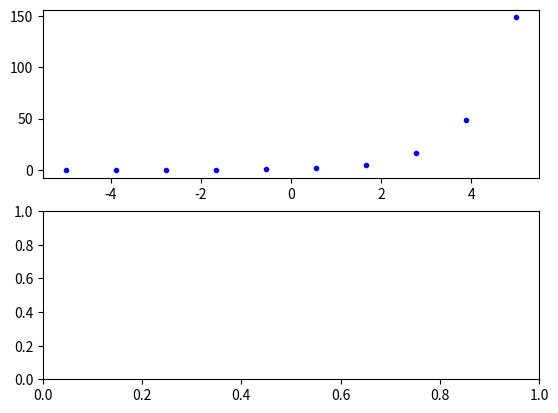

This figure's Python source: (Note: this script raises an exception after producing the figure.)
import numpy as np
from matplotlib import pyplot as plt

plt.ion() #nao precisa chamar o plt.show() toda vez
fig, (ax1, ax2) = plt.subplots(2,1)

##############

dx = 1.0 #distancia aproximada entre cada ponto
xmax = 5.0
xmin = -5.0

n = int((xmax - xmin)/dx)
x = np.linspace(xmin, xmax, n,dtype='float32')
print(x)
y = np.exp(x,dtype='float32')
ax1.plot(x,y,'b.')
_=input(" ")

dx = 2.0
n = int((xmax-xmin)/dx)
x = np.linspace(xmin, xmax, n,dtype='float32')
print(x)
y = np.exp(x,dtype='float32')
ax1.plot(x,y,'r+')

_=input(" ")

############

dx = 0.05
n = int((xmax-xmin)/dx)
x = np.linspace(xmin,xmax,n,dtype='float32')
print(x)
y = np.zeros(x.shape,dtype='float32')
err = np.zeros(x.shape,dtype='float32')
y_exp = np.exp(x,dtype='float32')
factorial = 1
for ii in range(10):
    y[:] += np.power(x,ii) * (1/factorial)
    err[:] = np.abs(y_exp - y) #valor exato - aproximacao
    ax1.plot(x,y)
    ax2.plot(x,err)
    factorial *= ii + 1
    print(ii)
    _=input(" ")
